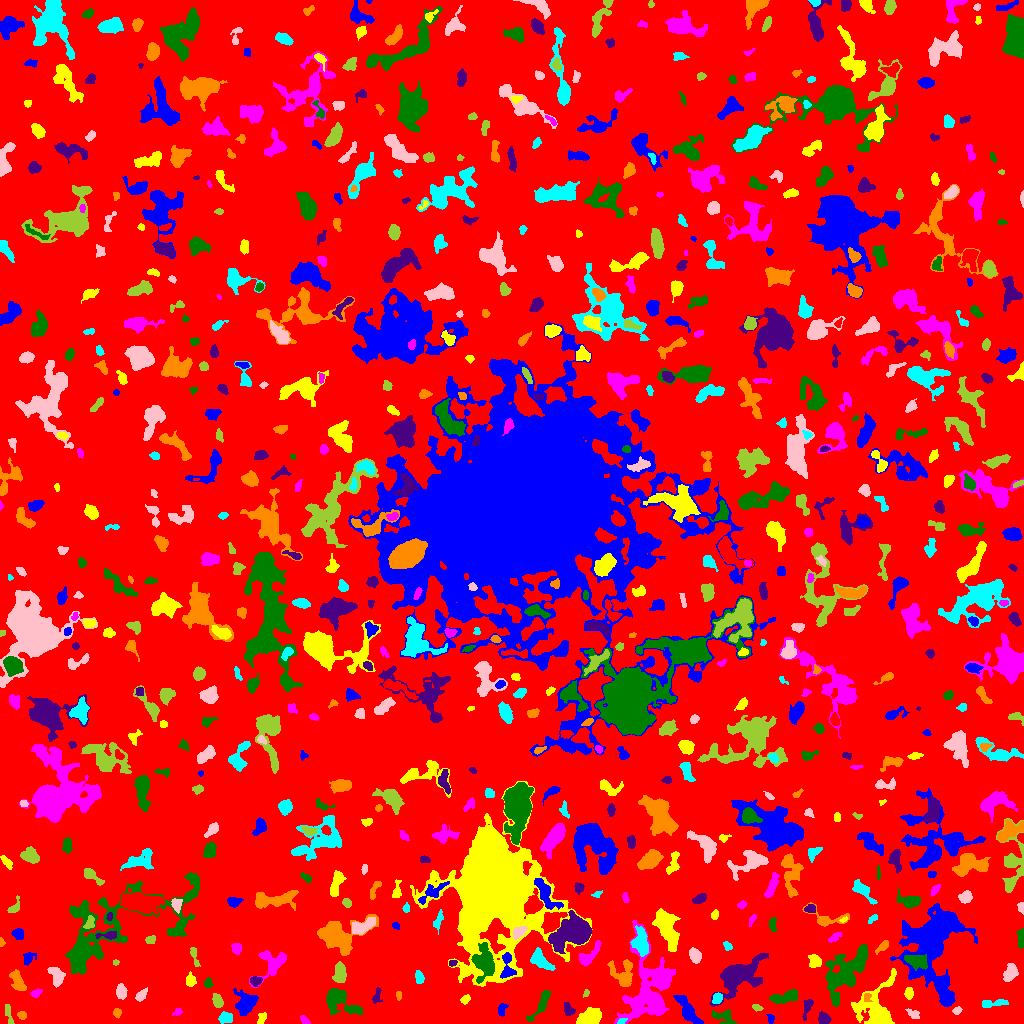

The table this chart was drawn from, first rows:
ID, X, Y, A, B, theta, total_flux, mu_max, mu_median, mu_mean, R_fwhm, R_e, R10, R90, x_start, x_end, y_start, y_end, area, greylevel
0, 514, 518.1, 302.2, 298.1, -0.6886, 1487296, 13.0, 2.0, 1.921, 33.16, 233.9, 91.03, 375.6, 0, 1023, 0, 1023, 774061, 1.921
1, 770.4, 5.082, 2.209, 1.764, -1.205, 97.0, 4.0, 2.0, 1.565, 3.192, 2.326, 0.7979, 3.656, 766, 774, 0, 9, 62, 6.565
2, 261.8, 5.441, 3.199, 1.919, 1.103, 177.0, 5.0, 2.0, 1.989, 2.523, 3.09, 1.128, 4.72, 257, 266, 0, 11, 89, 5.989
3, 304.3, 3.13, 2.629, 1.463, -0.9343, 115.0, 4.0, 2.0, 1.667, 3.338, 2.326, 0.7979, 3.785, 300, 310, 0, 8, 69, 6.667
4, 723.8, 6.688, 6.389, 3.495, -0.3191, 404.0, 6.0, 2.0, 1.961, 4.787, 4.068, 1.493, 6.58, 711, 736, 0, 14, 206, 7.961
5, 807.2, 16.3, 5.906, 1.992, 1.257, 267.0, 5.0, 2.0, 1.978, 3.29, 3.432, 1.262, 5.698, 802, 813, 3, 24, 135, 6.978
6, 116.9, 10.85, 2.027, 1.757, -1.489, 163.0, 5.0, 2.0, 2.296, 3.192, 2.394, 0.9772, 3.7, 113, 121, 5, 15, 71, 7.296
7, 621.6, 2.096, 2.372, 1.34, 0.4573, 114.0, 5.0, 2.0, 2.28, 2.523, 2.111, 0.7979, 3.432, 617, 627, 0, 5, 50, 10.28
8, 913.9, 9.119, 2.876, 1.895, -0.5682, 176.0, 5.0, 1.5, 1.76, 2.985, 2.764, 1.128, 4.549, 905, 919, 5, 15, 100, 6.76
9, 8.202, 9.596, 6.076, 1.6, -1.322, 218.0, 4.0, 2.0, 1.964, 4.983, 3.523, 1.382, 5.293, 5, 14, 0, 19, 111, 5.964
10, 1006, 7.603, 3.359, 2.154, 0.2615, 516.0, 9.0, 4.0, 3.969, 4.068, 3.478, 1.382, 5.412, 998, 1013, 3, 13, 130, 7.969
11, 687.4, 13.59, 9.325, 2.897, -0.9586, 1115, 7.0, 3.0, 3.055, 6.308, 5.754, 2.326, 9.373, 673, 703, 0, 28, 365, 7.055
12, 590.4, 6.074, 5.694, 3.361, 0.5053, 726.0, 5.0, 2.0, 2.174, 6.604, 5.412, 2.111, 8.387, 576, 601, 0, 16, 334, 7.174
13, 177.5, 11.55, 2.424, 1.646, 0.5385, 136.0, 5.0, 2.0, 2.23, 2.706, 2.326, 0.7979, 3.827, 172, 182, 8, 15, 61, 7.23
14, 541, 19.64, 10.41, 2.506, 1.015, 1127, 9.0, 4.0, 4.526, 5.836, 5.382, 2.034, 8.156, 526, 550, 2, 33, 249, 6.526
15, 823.5, 4.511, 2.672, 2.446, -1.337, 440.0, 9.0, 3.0, 3.333, 3.656, 3.241, 1.262, 5.078, 818, 831, 0, 12, 132, 8.333
16, 21.91, 7.967, 2.029, 1.699, -0.1737, 92.0, 4.0, 1.0, 1.296, 2.985, 2.326, 0.7979, 3.7, 17, 26, 4, 12, 71, 6.296
17, 224.7, 5.478, 3.126, 2.483, 0.1323, 393.0, 7.0, 3.0, 2.729, 3.909, 3.523, 1.382, 5.499, 218, 232, 0, 12, 144, 7.729
18, 956.8, 12.73, 2.25, 1.78, 0.5298, 154.0, 4.0, 2.0, 2.406, 3.989, 2.585, 0.9772, 3.909, 952, 962, 9, 17, 64, 8.406
19, 757.3, 15.89, 2.545, 1.315, -0.2958, 112.0, 4.0, 2.0, 1.778, 3.338, 2.257, 0.7979, 3.613, 752, 763, 12, 19, 63, 6.778
20, 419.3, 8.185, 8.363, 4.661, -0.1022, 1607, 8.0, 3.0, 3.09, 7.569, 7.378, 2.764, 11.33, 404, 435, 0, 20, 520, 7.09
21, 502.3, 13.68, 3.452, 1.834, 1.309, 117.0, 2.0, 1.0, 1.219, 5.078, 3.038, 1.262, 4.687, 498, 508, 7, 20, 96, 6.219
22, 464.8, 24.31, 2.413, 1.752, 0.561, 170.0, 7.0, 2.0, 2.208, 2.185, 2.459, 0.7979, 4.146, 460, 470, 19, 29, 77, 7.208
23, 646.1, 30.54, 21.62, 11.8, 1.527, 6491, 12.0, 4.0, 4.145, 10.3, 12.55, 4.514, 19.79, 614, 675, 0, 103, 1566, 7.145
24, 785.1, 26.35, 7.181, 2.487, 0.2439, 844.0, 7.0, 3.0, 3.08, 5.726, 5.046, 2.034, 8.038, 769, 797, 20, 34, 274, 7.08
25, 568.5, 13.17, 2.644, 2.105, -1.058, 260.0, 7.0, 2.0, 2.203, 3.038, 2.821, 0.9772, 4.687, 564, 575, 8, 21, 118, 8.203
26, 398.5, 28.17, 2.303, 1.277, -1.457, 84.0, 4.0, 1.0, 1.68, 2.646, 1.954, 0.7979, 3.385, 396, 401, 23, 32, 50, 6.68
27, 996.5, 20.38, 7.459, 1.701, 0.08258, 261.0, 4.0, 1.0, 1.582, 4.583, 3.909, 1.493, 6.531, 982, 1008, 16, 24, 165, 6.582
28, 141.0, 28.18, 3.413, 1.958, 0.7997, 356.0, 6.0, 3.0, 3.179, 4.687, 3.29, 1.262, 5.14, 135, 147, 22, 36, 112, 7.179
29, 217.7, 21.81, 3.285, 2.036, -1.198, 303.0, 6.0, 2.0, 2.295, 4.107, 3.192, 1.262, 5.14, 212, 223, 16, 30, 132, 7.295
30, 745.7, 23.56, 2.907, 1.204, 0.9181, 111.0, 5.0, 2.0, 2.22, 2.326, 2.257, 0.7979, 3.478, 742, 750, 19, 28, 50, 7.22
31, 245.9, 19.94, 5.51, 4.643, 1.011, 1506, 9.0, 3.0, 3.862, 6.864, 5.726, 2.326, 9.202, 233, 258, 8, 35, 390, 7.862
32, 908.8, 29.85, 2.865, 1.922, 1.463, 380.0, 8.0, 4.0, 3.918, 4.146, 2.985, 1.128, 4.652, 904, 913, 24, 36, 97, 7.918
33, 36.11, 30.14, 2.602, 1.56, 0.5867, 73.0, 2.0, 1.0, 0.9125, 4.029, 2.394, 0.9772, 3.7, 30, 42, 26, 35, 80, 8.912
34, 339.4, 23.46, 10.3, 4.704, -0.5858, 1626, 9.0, 3.0, 3.097, 6.129, 6.433, 2.459, 10.75, 326, 362, 9, 35, 525, 7.097
35, 376.7, 27.95, 4.64, 1.868, 1.284, 196.0, 5.0, 2.0, 1.941, 2.877, 2.877, 0.9772, 4.951, 372, 382, 20, 36, 101, 6.941
36, 866.4, 25.97, 2.083, 2.013, -1.262, 115.0, 4.0, 1.0, 1.769, 3.09, 2.257, 0.7979, 3.827, 864, 872, 22, 30, 65, 10.77
37, 717.3, 25.18, 2.692, 2.192, 0.9992, 392.0, 8.0, 4.0, 3.843, 4.297, 3.09, 1.262, 4.82, 712, 722, 20, 31, 102, 10.84
38, 120.9, 31.66, 3.342, 2.069, -1.45, 439.0, 8.0, 3.0, 3.007, 4.146, 3.338, 1.262, 5.323, 116, 127, 24, 40, 146, 8.007
39, 586, 30.19, 1.959, 1.347, 1.139, 77.0, 4.0, 2.0, 1.791, 2.821, 2.111, 0.5642, 3.29, 583, 589, 26, 34, 43, 6.791
40, 32.61, 93.03, 22.72, 9.927, 1.308, 12726, 29.0, 4.0, 6.587, 8.593, 10.81, 3.909, 20.98, 0, 53, 24, 135, 1932, 9.587
41, 942.1, 42.55, 2.342, 1.986, 0.8196, 139.0, 4.0, 1.0, 1.495, 3.785, 2.706, 0.9772, 4.297, 937, 946, 36, 47, 93, 10.49
42, 875.2, 14.86, 12.27, 9.045, 1.347, 3009, 11.0, 2.0, 3.239, 6.933, 8.519, 3.192, 14.61, 851, 896, 0, 55, 929, 7.239
43, 272.3, 60.66, 9.667, 6.586, 0.7778, 979.0, 8.0, 2.0, 2.309, 4.37, 6.308, 2.111, 10.16, 249, 286, 36, 73, 424, 6.309
44, 207.7, 40.2, 2.208, 1.877, -1.543, 126.0, 4.0, 2.0, 1.658, 3.568, 2.585, 0.9772, 4.107, 204, 213, 36, 46, 76, 6.658
45, 255.5, 42.48, 2.782, 2.168, 0.004163, 328.0, 6.0, 3.0, 3.124, 4.406, 3.141, 1.262, 4.918, 250, 262, 37, 47, 105, 9.124
46, 18.37, 41.27, 5.233, 2.446, -1.185, 545.0, 6.0, 2.0, 2.37, 5.698, 4.334, 1.784, 6.723, 9, 26, 33, 54, 230, 9.37
47, 419.2, 45.99, 3.28, 2.008, -1.348, 286.0, 5.0, 3.0, 2.698, 4.37, 3.338, 1.262, 5.046, 415, 424, 40, 53, 106, 6.698
48, 56.73, 47.6, 5.282, 3.32, -1.099, 531.0, 5.0, 2.0, 2.371, 5.726, 4.983, 1.871, 7.378, 47, 65, 36, 56, 224, 6.371
49, 339.8, 50.39, 4.645, 2.575, 1.549, 888.0, 10.0, 4.0, 3.878, 5.614, 4.406, 1.693, 6.794, 332, 346, 41, 62, 229, 9.878
50, 440.7, 39.71, 4.433, 1.295, -1.13, 143.0, 3.0, 2.0, 2.014, 4.068, 2.821, 1.128, 4.184, 437, 445, 34, 49, 71, 6.014
51, 507.3, 58.69, 8.026, 3.077, -1.528, 617.0, 8.0, 2.0, 2.73, 4.184, 4.37, 1.493, 7.136, 500, 516, 45, 71, 226, 12.73
52, 190.7, 43.08, 3.184, 2.334, -1.529, 543.0, 10.0, 5.0, 4.681, 4.37, 3.478, 1.382, 5.352, 186, 196, 37, 52, 116, 7.681
53, 660.4, 45.09, 5.068, 3.555, -0.1532, 1298, 12.0, 4.0, 4.507, 5.67, 4.787, 1.871, 7.919, 643, 670, 37, 52, 288, 11.51
54, 844.9, 50.4, 14.19, 6.63, 0.8772, 7011, 18.0, 5.0, 5.997, 9.167, 9.837, 3.7, 16.62, 825, 868, 17, 79, 1169, 8.997
55, 452.5, 60.36, 2.072, 1.505, 0.272, 100.0, 4.0, 2.0, 2.0, 3.29, 2.185, 0.7979, 3.432, 449, 457, 57, 63, 50, 8.0
56, 622.6, 49.65, 7.845, 5.622, -1.012, 1180, 7.0, 3.0, 3.033, 6.482, 5.997, 2.257, 9.591, 607, 632, 37, 64, 389, 7.033
57, 539.3, 63.5, 6.138, 3.098, -0.7232, 667.0, 6.0, 2.0, 2.34, 6.129, 4.886, 1.954, 7.715, 530, 555, 53, 76, 285, 7.34
58, 1010, 50.06, 4.125, 2.706, 1.098, 1035, 13.0, 5.0, 5.0, 4.406, 4.107, 1.596, 6.676, 1003, 1018, 42, 60, 207, 9.0
59, 115.6, 60.97, 1.502, 1.445, 0.2687, 88.0, 4.0, 2.5, 2.444, 2.985, 1.871, 0.7979, 2.877, 113, 119, 58, 64, 36, 6.444
... 743 more rows
